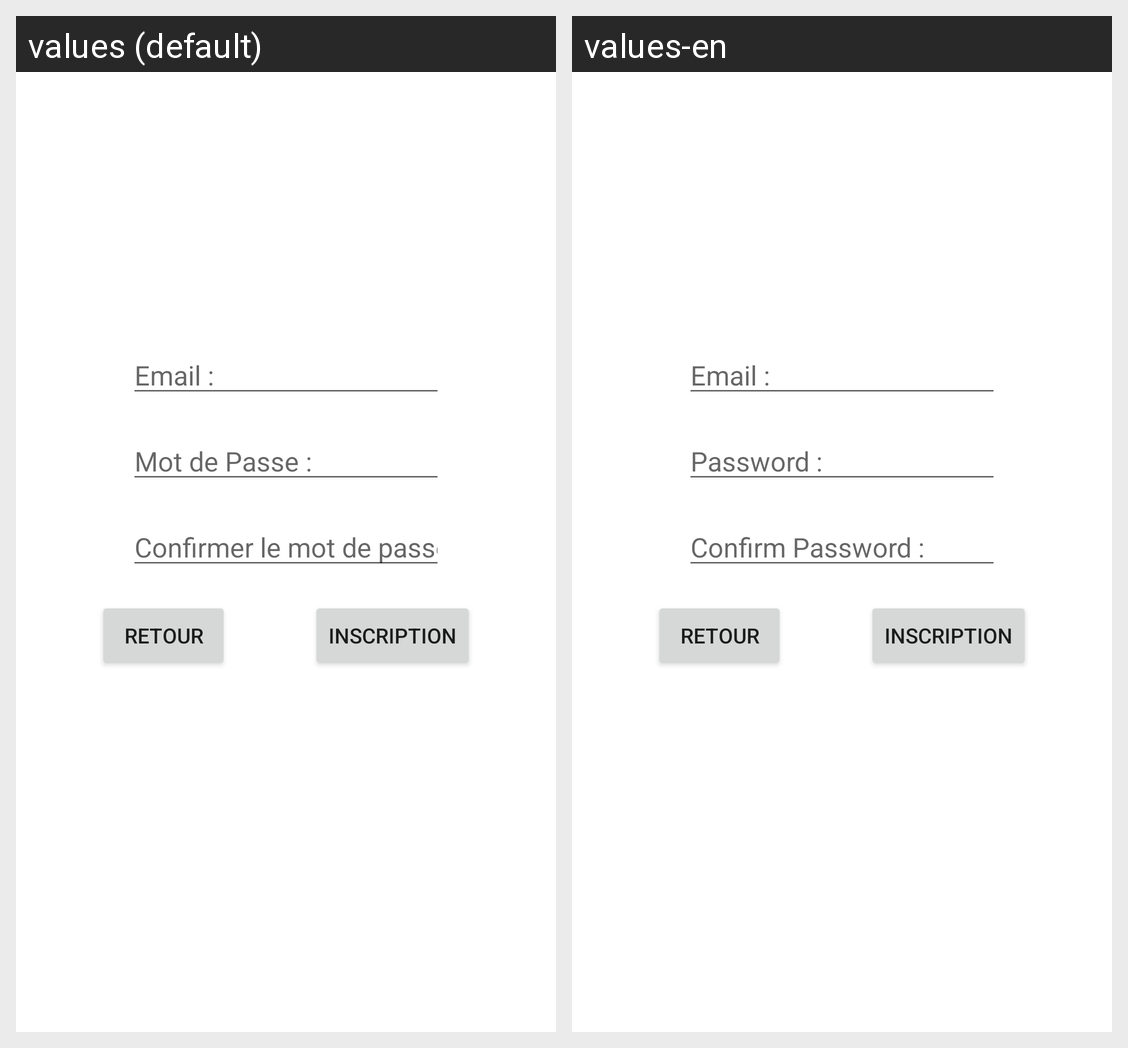

The Android screen above is rendered under two locales of the same app. Produce the string resources it draws, with the default and per-locale values.
Android screen res/layout/inscription.xml rendered under 2 locales, left to right: values (default), values-en. Device: Nexus 5 (rendered at 1080×1920; each locale shown at half size, 540×960, under a caption strip naming it); theme Theme.TrashReport.
Strings drawn on this screen, with the default value and each locale's value (text and hints the layout hard-codes, and strings that could not be matched under every locale, appear in the picture but are not listed):

email
  values: Email :
  values-en: Email :

password
  values: Mot de Passe :
  values-en: Password :

confirm_password
  values: Confirmer le mot de passe :
  values-en: Confirm Password :
